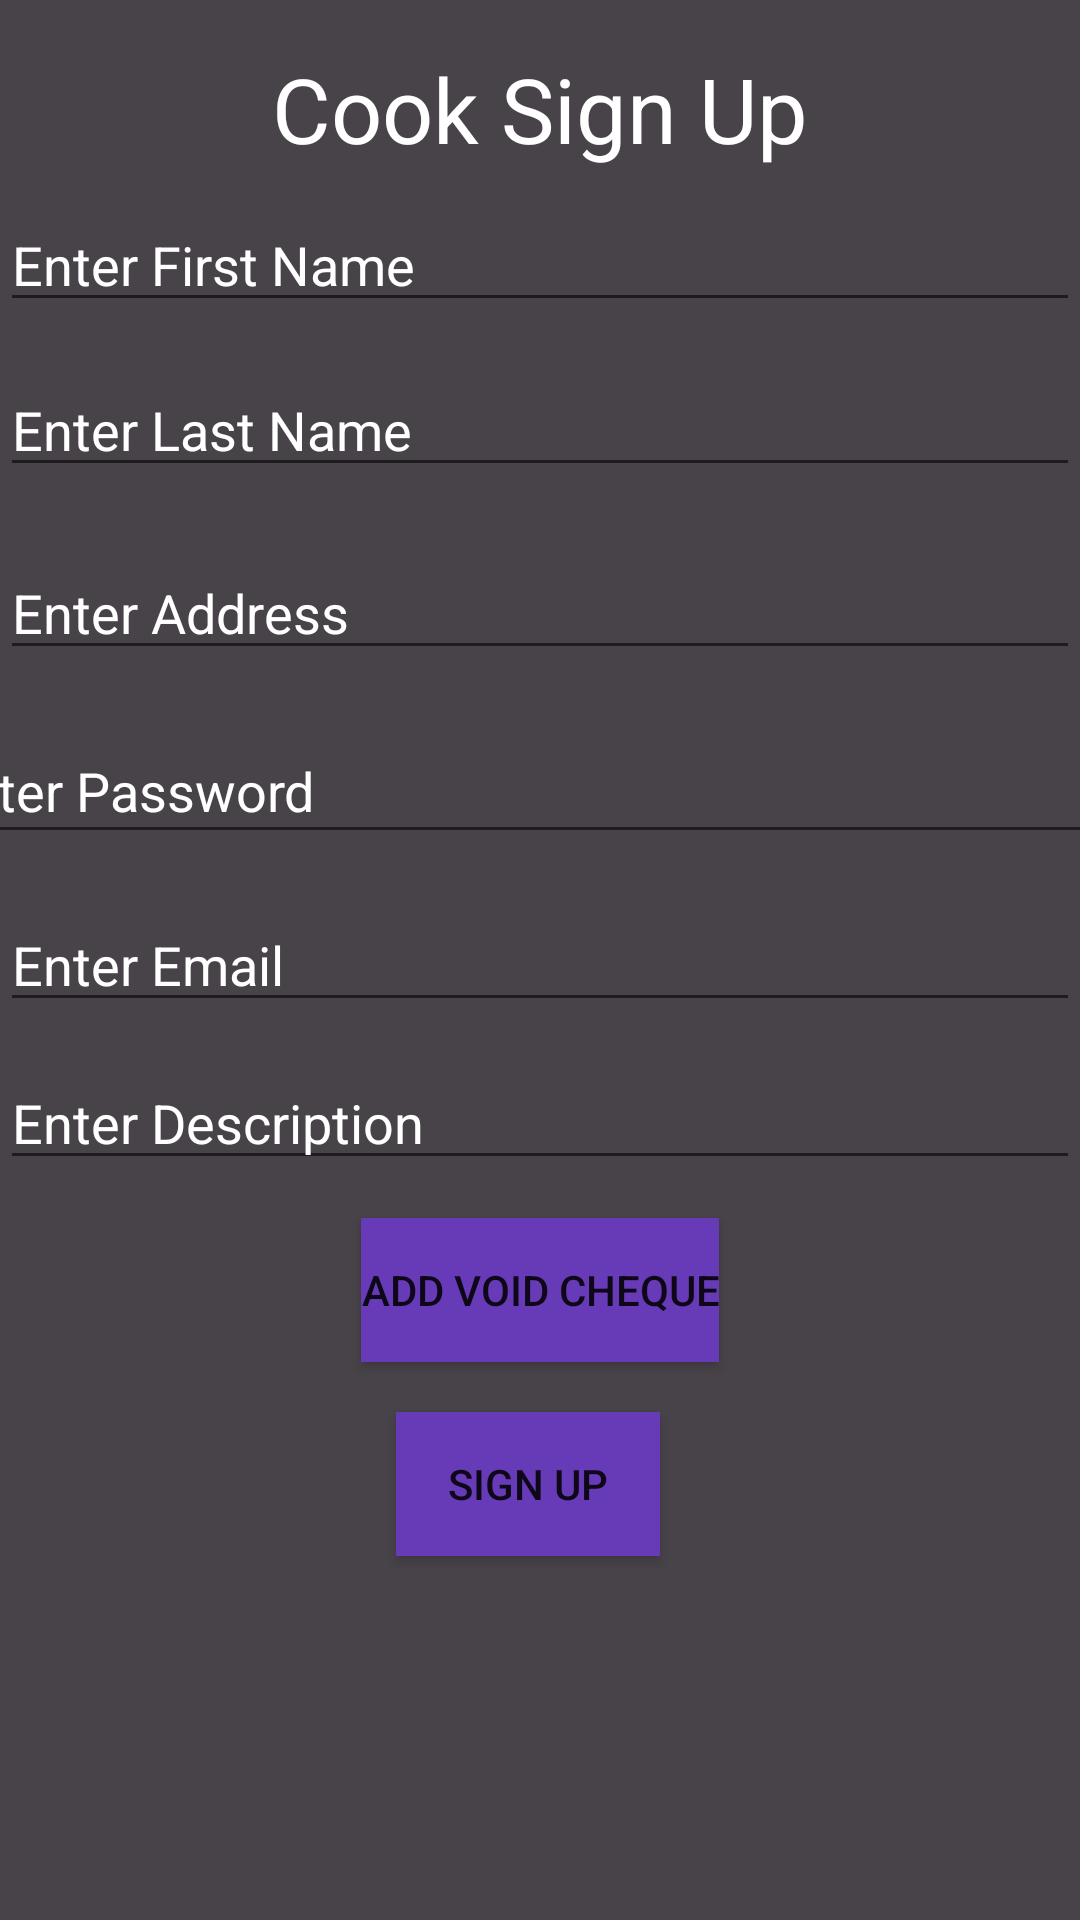

Layout XML and referenced resources for this Android screen:
<!-- AndroidManifest.xml: application theme Theme.SegProject1 -->
<!-- res/layout/activity_cooksignup.xml -->
<?xml version="1.0" encoding="utf-8"?>
<androidx.constraintlayout.widget.ConstraintLayout xmlns:android="http://schemas.android.com/apk/res/android"
    xmlns:app="http://schemas.android.com/apk/res-auto"
    xmlns:tools="http://schemas.android.com/tools"
    android:layout_width="match_parent"
    android:layout_height="match_parent"
    android:background="#484349">

    <TextView
        android:id="@+id/textView6"
        android:layout_width="wrap_content"
        android:layout_height="wrap_content"
        android:layout_marginTop="16dp"
        android:text="Cook Sign Up"
        android:textColor="#FFFFFF"
        android:textSize="30sp"
        app:layout_constraintEnd_toEndOf="parent"
        app:layout_constraintStart_toStartOf="parent"
        app:layout_constraintTop_toTopOf="parent" />

    <Button
        android:id="@+id/buttonCookSignUp"
        android:layout_width="wrap_content"
        android:layout_height="wrap_content"
        android:background="#673AB7"
        android:text="Sign Up"
        app:layout_constraintBottom_toBottomOf="parent"
        app:layout_constraintEnd_toEndOf="parent"
        app:layout_constraintHorizontal_bias="0.485"
        app:layout_constraintStart_toStartOf="parent"
        app:layout_constraintTop_toTopOf="parent"
        app:layout_constraintVertical_bias="0.795" />

    <EditText
        android:id="@+id/editTextEmail2"
        android:layout_width="0dp"
        android:layout_height="wrap_content"
        android:hint="Enter Email"
        android:textColor="#FFFFFF"
        android:textColorHint="#FFFFFF"
        app:layout_constraintBottom_toBottomOf="parent"
        app:layout_constraintEnd_toEndOf="parent"
        app:layout_constraintHorizontal_bias="0.0"
        app:layout_constraintStart_toStartOf="parent"
        app:layout_constraintTop_toTopOf="parent" />

    <EditText
        android:id="@+id/editTextAddress2"
        android:layout_width="0dp"
        android:layout_height="wrap_content"
        android:hint="Enter Address"
        android:textColor="#FFFFFF"
        android:textColorHint="#FFFFFF"
        app:layout_constraintBottom_toBottomOf="parent"
        app:layout_constraintEnd_toEndOf="parent"
        app:layout_constraintHorizontal_bias="1.0"
        app:layout_constraintStart_toStartOf="parent"
        app:layout_constraintTop_toTopOf="parent"
        app:layout_constraintVertical_bias="0.304" />

    <EditText
        android:id="@+id/editTextDescription"
        android:layout_width="0dp"
        android:layout_height="wrap_content"
        android:hint="Enter Description"
        android:textColor="#FFFFFF"
        android:textColorHint="#FFFFFF"
        app:layout_constraintBottom_toBottomOf="parent"
        app:layout_constraintEnd_toEndOf="parent"
        app:layout_constraintHorizontal_bias="0.0"
        app:layout_constraintStart_toStartOf="parent"
        app:layout_constraintTop_toTopOf="parent"
        app:layout_constraintVertical_bias="0.588" />

    <EditText
        android:id="@+id/editTextFirstName2"
        android:layout_width="0dp"
        android:layout_height="wrap_content"
        android:hint="Enter First Name"
        android:textColor="#FFFFFF"
        android:textColorHint="#FFFFFF"
        app:layout_constraintBottom_toBottomOf="parent"
        app:layout_constraintEnd_toEndOf="parent"
        app:layout_constraintHorizontal_bias="0.0"
        app:layout_constraintStart_toStartOf="parent"
        app:layout_constraintTop_toTopOf="parent"
        app:layout_constraintVertical_bias="0.11" />

    <EditText
        android:id="@+id/editTextLastName2"
        android:layout_width="0dp"
        android:layout_height="wrap_content"
        android:hint="Enter Last Name"
        android:textColor="#FFFFFF"
        android:textColorHint="#FFFFFF"
        app:layout_constraintBottom_toBottomOf="parent"
        app:layout_constraintEnd_toEndOf="parent"
        app:layout_constraintHorizontal_bias="0.0"
        app:layout_constraintStart_toStartOf="parent"
        app:layout_constraintTop_toTopOf="parent"
        app:layout_constraintVertical_bias="0.202" />

    <Button
        android:id="@+id/voidbtn"
        android:layout_width="wrap_content"
        android:layout_height="wrap_content"
        android:background="#673AB7"
        android:text="Add Void Cheque"
        app:layout_constraintBottom_toBottomOf="parent"
        app:layout_constraintEnd_toEndOf="parent"
        app:layout_constraintStart_toStartOf="parent"
        app:layout_constraintTop_toTopOf="parent"
        app:layout_constraintVertical_bias="0.686" />

    <EditText
        android:id="@+id/editTextPassword2"
        android:layout_width="411dp"
        android:layout_height="45dp"
        android:ems="10"
        android:hint="Enter Password"
        android:inputType="textPassword"
        android:textColor="#FFFFFF"
        android:textColorHint="#FFFFFF"
        app:layout_constraintBottom_toBottomOf="parent"
        app:layout_constraintEnd_toEndOf="parent"
        app:layout_constraintStart_toStartOf="parent"
        app:layout_constraintTop_toTopOf="parent"
        app:layout_constraintVertical_bias="0.403" />
</androidx.constraintlayout.widget.ConstraintLayout>
<!-- resources referenced by this layout -->
<resources>
  <style name="Theme.SegProject1" parent="Theme.MaterialComponents.DayNight.DarkActionBar">
          
          <item name="colorPrimary">@color/purple_500</item>
          <item name="colorPrimaryVariant">@color/purple_700</item>
          <item name="colorOnPrimary">@color/white</item>
          
          <item name="colorSecondary">@color/teal_200</item>
          <item name="colorSecondaryVariant">@color/teal_700</item>
          <item name="colorOnSecondary">@color/black</item>
          
          <item name="android:statusBarColor">?attr/colorPrimaryVariant</item>
          
      </style>
  <!-- not gathered from this repository: default colours our renderer supplied (Android Studio template values) -->
  <color name="purple_500">#FF6200EE</color>
  <color name="purple_700">#FF3700B3</color>
  <color name="teal_200">#FF03DAC5</color>
  <color name="teal_700">#FF018786</color>
  <color name="black">#FF000000</color>
  <color name="white">#FFFFFFFF</color>
</resources>
